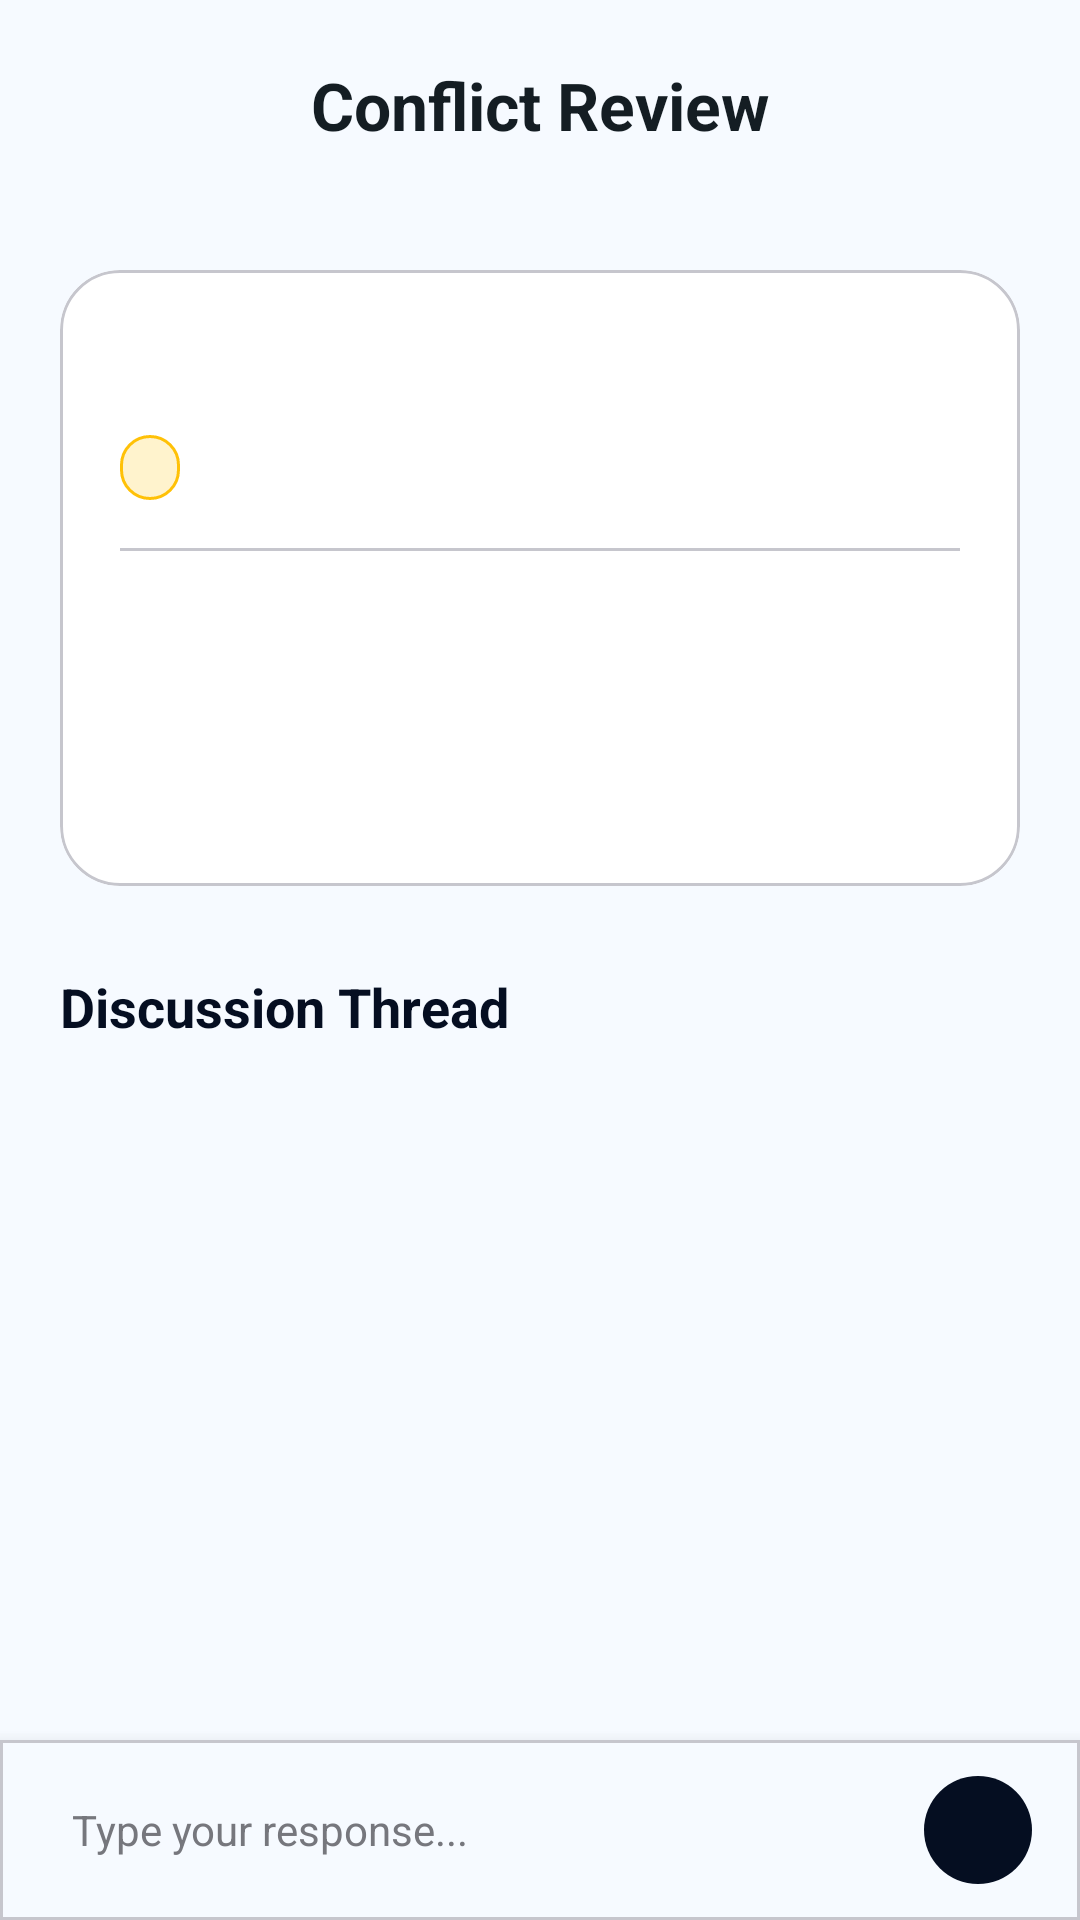

This screen was rendered from an Android layout file. Write that file and the resources it references.
<!-- AndroidManifest.xml: application theme Theme.MiniJobHunt -->
<!-- res/layout/fragment_conflict_details.xml -->
<?xml version="1.0" encoding="utf-8"?>
<LinearLayout xmlns:android="http://schemas.android.com/apk/res/android"
    xmlns:app="http://schemas.android.com/apk/res-auto"
    xmlns:tools="http://schemas.android.com/tools"
    android:layout_width="match_parent"
    android:layout_height="match_parent"
    android:orientation="vertical"
    android:background="@color/background">

    
    <RelativeLayout
        android:layout_width="match_parent"
        android:layout_height="70dp"
        android:background="@color/surface"
        android:paddingHorizontal="16dp">

        <ImageButton
            android:id="@+id/btnBack"
            android:layout_width="40dp"
            android:layout_height="40dp"
            android:layout_centerVertical="true"
            android:background="?attr/selectableItemBackgroundBorderless"
            android:src="@drawable/ic_arrow_back"
            app:tint="@color/text_primary"
            android:contentDescription="Back"
            android:visibility="gone"
            tools:visibility="visible" />

        <TextView
            android:layout_width="wrap_content"
            android:layout_height="wrap_content"
            android:layout_centerInParent="true"
            android:text="Conflict Review"
            android:textColor="@color/text_primary"
            android:textSize="22sp"
            android:textStyle="bold" />

    </RelativeLayout>

    <ScrollView
        android:layout_width="match_parent"
        android:layout_height="0dp"
        android:layout_weight="1"
        android:fillViewport="true">

        <LinearLayout
            android:layout_width="match_parent"
            android:layout_height="wrap_content"
            android:orientation="vertical"
            android:padding="20dp">

            <com.google.android.material.card.MaterialCardView
                android:layout_width="match_parent"
                android:layout_height="wrap_content"
                app:cardCornerRadius="20dp"
                app:cardElevation="0dp"
                app:strokeWidth="1dp"
                app:strokeColor="@color/outline_variant"
                app:cardBackgroundColor="@color/white">

                <LinearLayout
                    android:layout_width="match_parent"
                    android:layout_height="wrap_content"
                    android:orientation="vertical"
                    android:padding="20dp">

                    <TextView
                        android:id="@+id/txtConflictTitle"
                        android:layout_width="match_parent"
                        android:layout_height="wrap_content"
                        android:textSize="20sp"
                        android:textStyle="bold"
                        android:textColor="@color/primary"
                        tools:text="Issue with payment delivery" />

                    <TextView
                        android:id="@+id/txtConflictStatus"
                        android:layout_width="wrap_content"
                        android:layout_height="wrap_content"
                        android:layout_marginTop="8dp"
                        android:paddingHorizontal="10dp"
                        android:paddingVertical="4dp"
                        android:background="@drawable/bg_status_pending"
                        android:textColor="@color/white"
                        android:textSize="10sp"
                        android:textStyle="bold"
                        android:letterSpacing="0.05"
                        tools:text="PENDING" />

                    <View
                        android:layout_width="match_parent"
                        android:layout_height="1dp"
                        android:background="@color/outline_variant"
                        android:layout_marginVertical="16dp" />

                    <TextView
                        android:id="@+id/txtRaisedBy"
                        android:layout_width="match_parent"
                        android:layout_height="wrap_content"
                        android:textSize="14sp"
                        android:textColor="@color/text_primary"
                        android:textStyle="bold"
                        tools:text="Raised by: John Doe" />

                    <TextView
                        android:id="@+id/txtAgainst"
                        android:layout_width="match_parent"
                        android:layout_height="wrap_content"
                        android:layout_marginTop="4dp"
                        android:textSize="13sp"
                        android:textColor="@color/text_secondary"
                        tools:text="Against: Jane Smith" />

                    <TextView
                        android:id="@+id/txtConflictReason"
                        android:layout_width="match_parent"
                        android:layout_height="wrap_content"
                        android:layout_marginTop="16dp"
                        android:textColor="@color/text_primary"
                        android:textSize="14sp"
                        android:lineHeight="22dp"
                        tools:text="Detailed reason for the conflict goes here..." />

                    <com.google.android.material.button.MaterialButton
                        android:id="@+id/btnViewAttachment"
                        style="@style/AppButton.Ghost"
                        android:layout_width="wrap_content"
                        android:layout_height="wrap_content"
                        android:layout_marginTop="16dp"
                        android:text="View Evidence"
                        android:textAllCaps="false"
                        android:textSize="12sp"
                        app:icon="@drawable/ic_search_outlined"
                        android:visibility="gone"
                        tools:visibility="visible" />

                </LinearLayout>
            </com.google.android.material.card.MaterialCardView>

            <TextView
                android:layout_width="match_parent"
                android:layout_height="wrap_content"
                android:layout_marginTop="28dp"
                android:text="Discussion Thread"
                android:textStyle="bold"
                android:textSize="18sp"
                android:textColor="@color/primary" />

            <androidx.recyclerview.widget.RecyclerView
                android:id="@+id/recyclerViewReplies"
                android:layout_width="match_parent"
                android:layout_height="wrap_content"
                android:layout_marginTop="12dp"
                android:nestedScrollingEnabled="false"
                tools:listitem="@layout/item_message_received" />

            <Space
                android:layout_width="match_parent"
                android:layout_height="100dp" />

        </LinearLayout>
    </ScrollView>

    <com.google.android.material.card.MaterialCardView
        android:layout_width="match_parent"
        android:layout_height="wrap_content"
        app:cardCornerRadius="0dp"
        app:cardElevation="8dp"
        app:strokeWidth="1dp"
        app:strokeColor="@color/outline_variant"
        app:cardBackgroundColor="@color/surface">

        <LinearLayout
            android:layout_width="match_parent"
            android:layout_height="wrap_content"
            android:orientation="horizontal"
            android:paddingHorizontal="12dp"
            android:paddingVertical="8dp"
            android:gravity="center_vertical">

            <EditText
                android:id="@+id/etReplyMessage"
                android:layout_width="0dp"
                android:layout_height="wrap_content"
                android:layout_weight="1"
                android:hint="Type your response..."
                android:inputType="textCapSentences|textMultiLine"
                android:maxLines="3"
                android:padding="12dp"
                android:background="@android:color/transparent"
                android:textColor="@color/text_primary"
                android:textColorHint="@color/text_hint"
                android:textSize="14sp" />

            <com.google.android.material.button.MaterialButton
                android:id="@+id/btnSendReply"
                style="@style/Widget.Material3.Button.IconButton.Filled"
                android:layout_width="44dp"
                android:layout_height="44dp"
                app:icon="@drawable/ic_send"
                app:backgroundTint="@color/primary"
                app:iconTint="@color/white" />
        </LinearLayout>
    </com.google.android.material.card.MaterialCardView>

</LinearLayout>
<!-- res/layout/item_message_received.xml (included above) -->
<?xml version="1.0" encoding="utf-8"?>
<LinearLayout xmlns:android="http://schemas.android.com/apk/res/android"
    xmlns:app="http://schemas.android.com/apk/res-auto"
    android:layout_width="match_parent"
    android:layout_height="wrap_content"
    android:gravity="start"
    android:orientation="vertical"
    android:paddingHorizontal="12dp"
    android:paddingVertical="4dp">

    <com.google.android.material.card.MaterialCardView
        android:layout_width="wrap_content"
        android:layout_height="wrap_content"
        android:layout_marginEnd="60dp"
        app:cardCornerRadius="20dp"
        app:shapeAppearanceOverlay="@style/ReceivedMessageBubble"
        app:cardElevation="0dp"
        app:cardBackgroundColor="@color/surface_variant">

        <TextView
            android:id="@+id/txtMessage"
            android:layout_width="wrap_content"
            android:layout_height="wrap_content"
            android:paddingHorizontal="16dp"
            android:paddingVertical="12dp"
            android:text="I'm doing well, thanks!"
            android:textColor="@color/text_primary"
            android:textSize="15sp"
            android:lineHeight="20dp" />

    </com.google.android.material.card.MaterialCardView>

    <TextView
        android:id="@+id/txtTime"
        android:layout_width="wrap_content"
        android:layout_height="wrap_content"
        android:layout_marginTop="4dp"
        android:layout_marginStart="4dp"
        android:text="10:31 AM"
        android:textColor="@color/text_muted"
        android:textSize="11sp" />

</LinearLayout>
<!-- resources referenced by this layout -->
<resources>
  <color name="background">#f6faff</color>
  <color name="outline_variant">#c6c6cd</color>
  <color name="primary">#050e21</color>
  <color name="surface">#f6faff</color>
  <color name="surface_variant">#dbe4ed</color>
  <color name="text_hint">#76777d</color>
  <color name="text_muted">#76777d</color>
  <color name="text_primary">#141d23</color>
  <color name="text_secondary">#45474c</color>
  <color name="white">#FFFFFF</color>
  <!-- drawable bg_status_pending (drawable) -->
  <?xml version="1.0" encoding="utf-8"?>
  <shape xmlns:android="http://schemas.android.com/apk/res/android">
  
      <solid android:color="#FFF3CD"/>
  
      <corners android:radius="50dp"/>
  
      <stroke
          android:width="1dp"
          android:color="#FFC107"/>
  
      <padding
          android:left="12dp"
          android:top="5dp"
          android:right="12dp"
          android:bottom="5dp"/>
  
  </shape>
  <!-- drawable ic_search_outlined (drawable) -->
  <vector xmlns:android="http://schemas.android.com/apk/res/android"
      android:width="24dp"
      android:height="24dp"
      android:viewportWidth="24"
      android:viewportHeight="24">
      <path
          android:fillColor="@color/text_secondary"
          android:pathData="M15.5,14h-0.79l-0.28,-0.27C15.41,12.59 16,11.11 16,9.5 16,5.91 13.09,3 9.5,3S3,5.91 3,9.5 5.91,16 9.5,16c1.61,0 3.09,-0.59 4.23,-1.57l0.27,0.28v0.79l5,4.99L20.49,19l-4.99,-5zm-6,0C7.01,14 5,11.99 5,9.5S7.01,5 9.5,5 14,7.01 14,9.5 11.99,14 9.5,14z"/>
  </vector>
  <style name="AppButton.Ghost" parent="Widget.Material3.Button.OutlinedButton">
          <item name="android:textColor">@color/primary</item>
          <item name="strokeColor">@color/primary</item>
          <item name="strokeWidth">1dp</item>
          <item name="shapeAppearance">@style/ShapeAppearance.App.Medium</item>
          <item name="android:insetTop">0dp</item>
          <item name="android:insetBottom">0dp</item>
          <item name="android:textStyle">bold</item>
      </style>
  <style name="ReceivedMessageBubble" parent="">
          <item name="cornerSize">20dp</item>
          <item name="cornerSizeTopLeft">0dp</item>
      </style>
  <style name="Theme.MiniJobHunt" parent="Base.Theme.MiniJobHunt" />
  <style name="ShapeAppearance.App.Medium" parent="ShapeAppearance.Material3.MediumComponent">
          <item name="cornerSize">12dp</item>
      </style>
  <color name="primary_container">#1b2437</color>
  <color name="on_primary_container">#828ba2</color>
  <color name="secondary">#5c5f60</color>
  <style name="AppText.HeadlineLarge">
          <item name="android:textSize">24sp</item>
          <item name="android:textStyle">bold</item>
          <item name="android:textColor">@color/text_primary</item>
          <item name="android:letterSpacing">-0.02</item>
      </style>
  <style name="AppText.TitleMedium">
          <item name="android:textSize">18sp</item>
          <item name="android:textStyle">bold</item>
          <item name="android:textColor">@color/text_primary</item>
      </style>
  <style name="AppText.BodyLarge">
          <item name="android:textSize">16sp</item>
          <item name="android:textColor">@color/text_secondary</item>
      </style>
  <style name="AppText.LabelMedium">
          <item name="android:textSize">12sp</item>
          <item name="android:textStyle">bold</item>
          <item name="android:textColor">@color/text_muted</item>
          <item name="android:letterSpacing">0.01</item>
      </style>
</resources>
